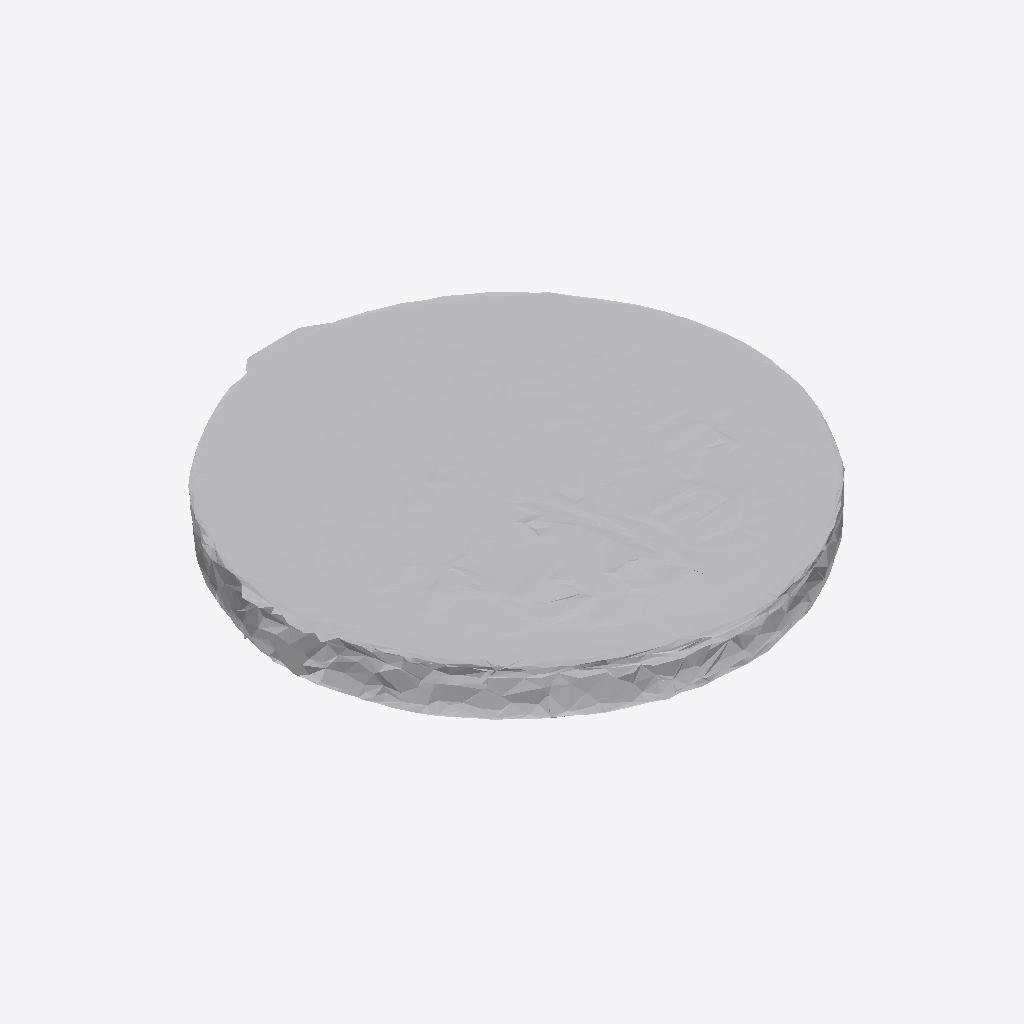
Isometric view of an IFC building model (IFC-SPF (STEP), schema IFC4, length unit metre), seen from the south-west, elements coloured by IFC class: 1 other element (light grey).
Extent 0.300 m × 0.303 m × 0.036 m (x, y, z). Storeys (1): Ground Floor at 0.00 m. Elements (1): 1 IfcFurniture.

HEADER;
FILE_DESCRIPTION(('ViewDefinition [CoordinationView]'),'2;1');
FILE_NAME('','2026-07-11T05:34:39',(''),(''),'IfcOpenShell 0.8.0','IfcOpenShell 0.8.0','');
FILE_SCHEMA(('IFC4'));
ENDSEC;
DATA;
#17=IFCPROJECT('0RZON9iHb3IA79JLiy3bND',#5,'Office Project',$,$,$,$,(#15),#10);
#20=IFCSITE('3SodrY7VjCUPt3C$7C8FD4',#5,'Site',$,$,#19,$,$,.ELEMENT.,$,$,$,$,$);
#22=IFCBUILDING('3jAjZOzvz05w3FkW1liwhW',#5,'Building',$,$,#21,$,$,.ELEMENT.,$,$,$);
#24=IFCBUILDINGSTOREY('1KT71kOqn0wuqx65xfXjgY',#5,'Ground Floor',$,$,#23,$,$,.ELEMENT.,0.0);
#35=IFCFURNITURE('1RqFPybF99nhHogvrnhY3V',#5,'Clock',$,$,#34,#31,$,$);
ENDSEC;
